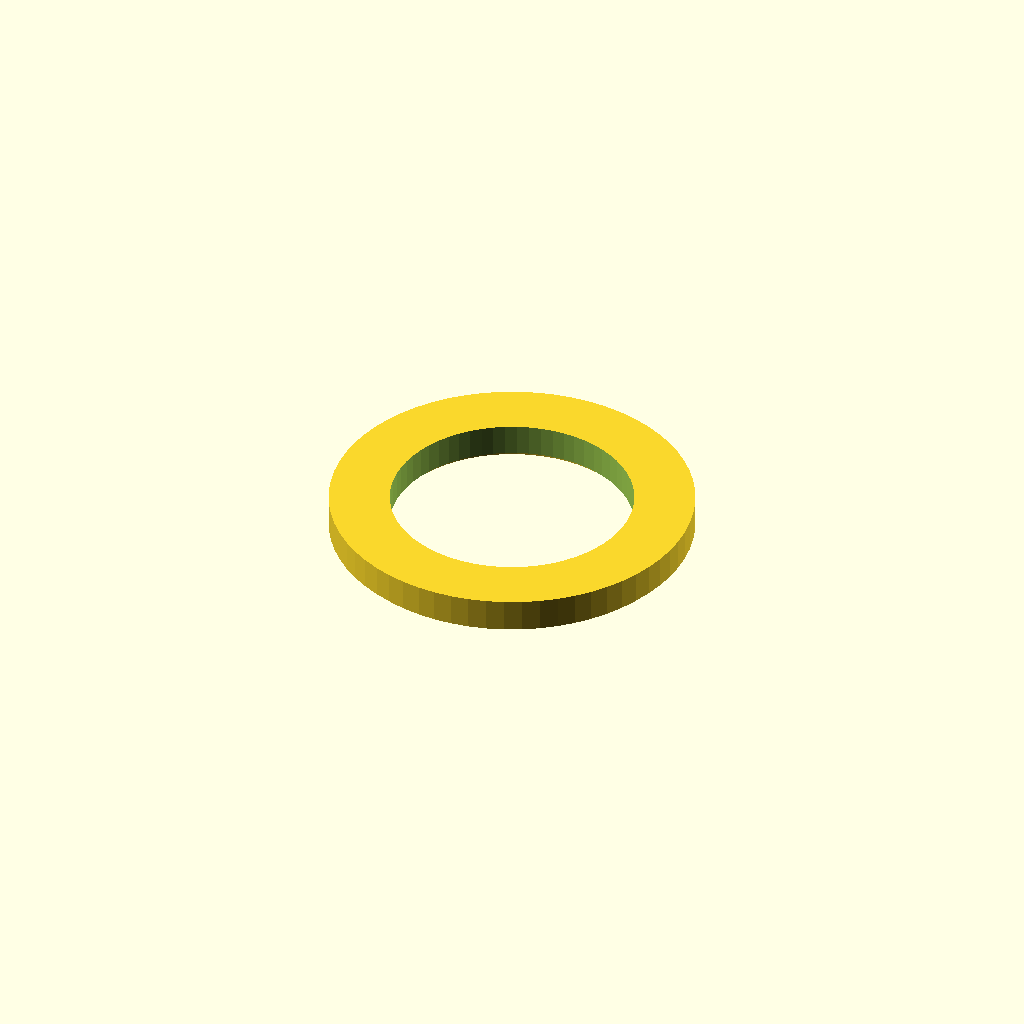
Cell 1: rendered with the file's own defaults.
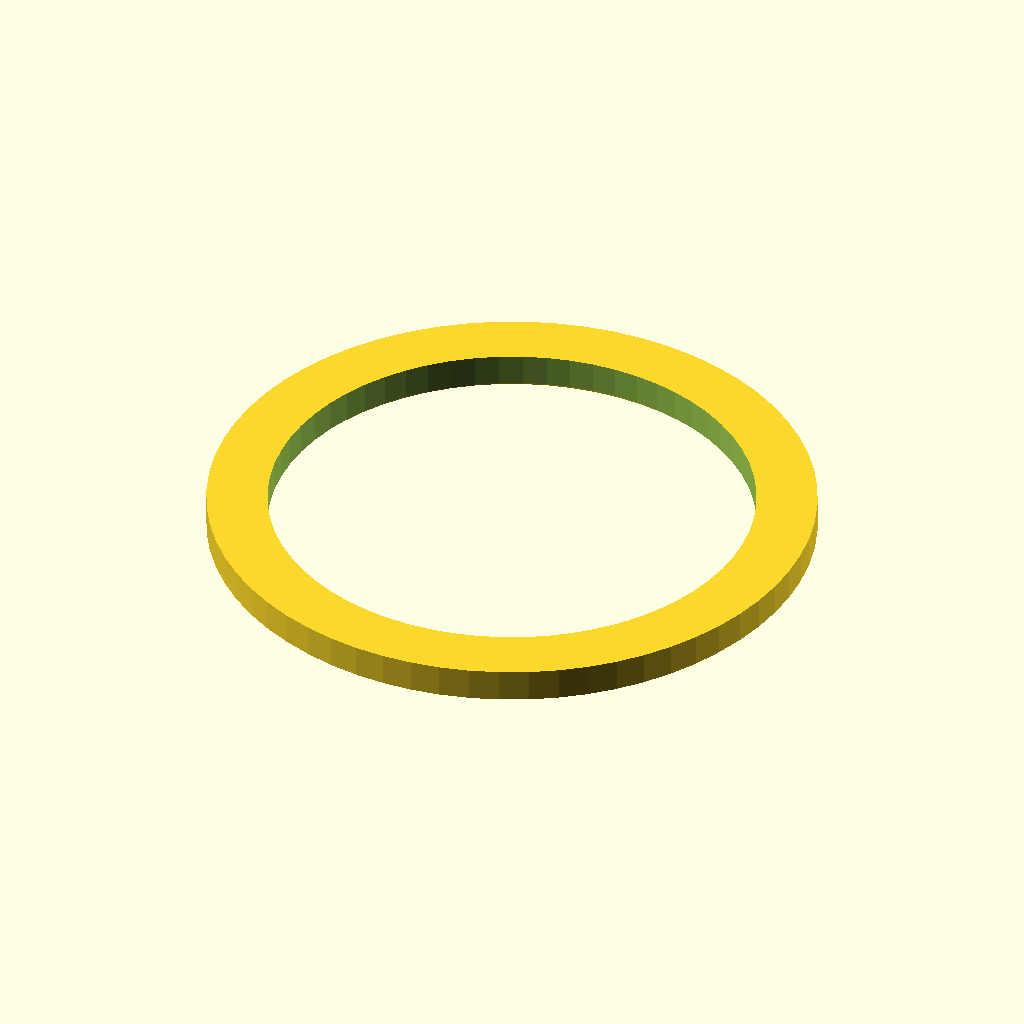
Cell 2 — test_ring_id set to 40, the other parameters unchanged.
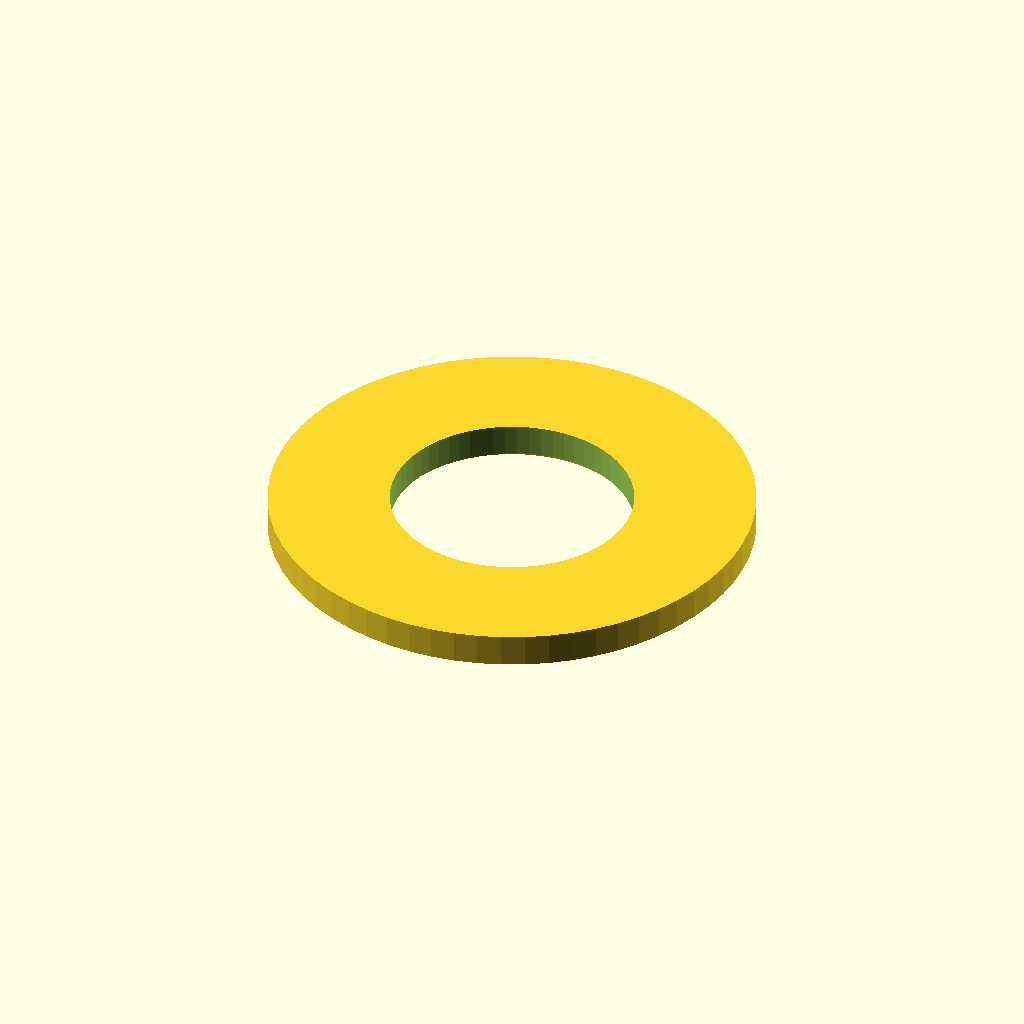
Cell 3 — test_ring_width set to 10, the other parameters unchanged.
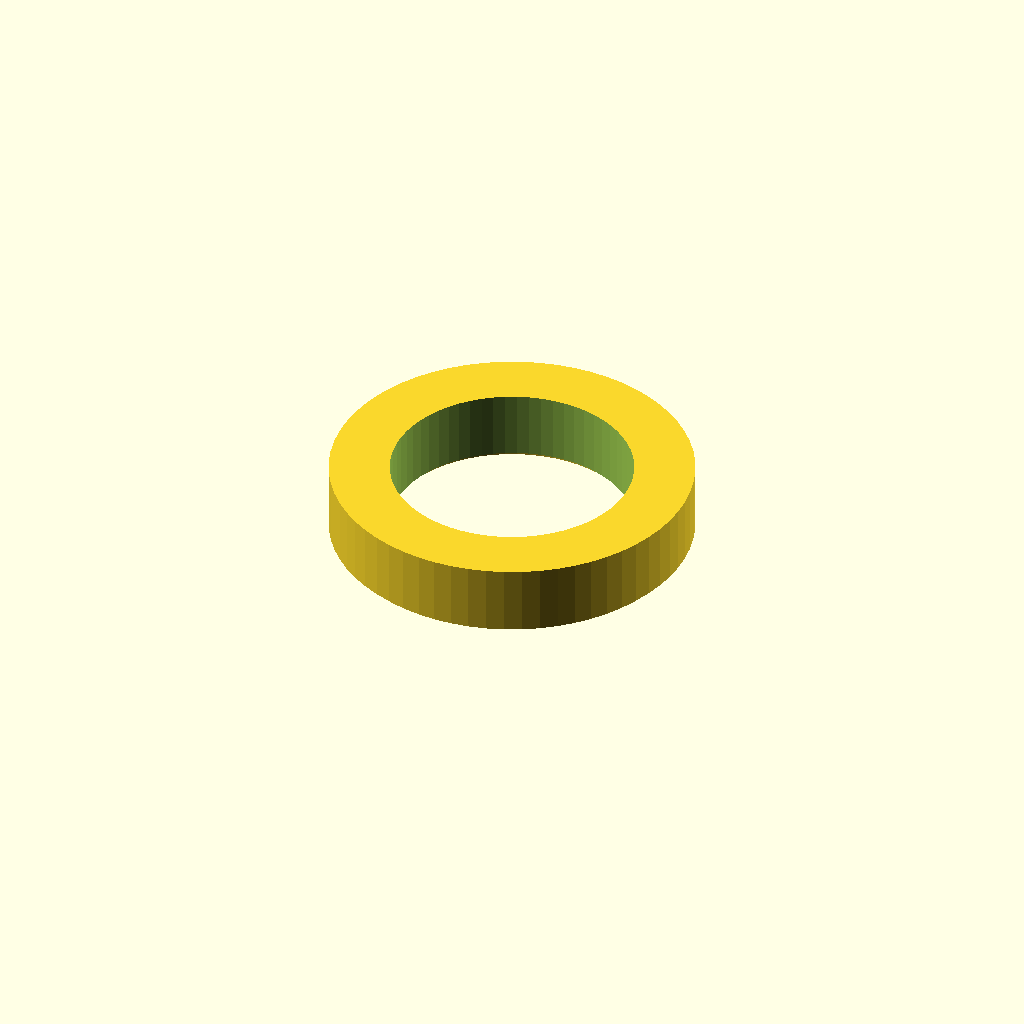
Cell 4 — test_ring_height set to 6, the other parameters unchanged.
All cells are drawn from one camera (rotation 55°, 0°, 25°, orthographic, colour scheme Cornfield), so only the parameter changes between them.
The OpenSCAD source (inputs/thingiverse/files/thing-2219095/files/elephant-fixer.scad):
// An OpenScad script that demonstrates how to inset the bottom of
// arbitrary objects that are placed on the z=0 plane. This is useful
// to avoid the 'elephant feet' effect when the first layer(s) of 
// a 3D print are squashed out of the object's outline.

// Roundness
$fn=64;

// How much to inset the bottom.
inset_width = 0.4;

// How high to inset the bottom.  
inset_height = 0.4;

// The inner diameter of the test ring.
test_ring_id = 20;

// The width of the test ring.
test_ring_width = 5;

// The height of the test ring.
test_ring_height = 3;

// The inset function. The inset object(s) must be positioned
// exactly or slightly below the z=0 plane. As of March 2017,
// OpenScad doesn't allow to uery the position of the children.
//
// NOTE: a 'projection failed' error indicates that the inset
// object(s) do not intersect with the z=0 plane. It's safer to 
// position the children slightly below the z=0 plane (e.g. 
// by 0.01mm) to be on the safe side.
// 
// w = how much to inset.
// h = how high, from the z=0 plane, to inset.
// bounding_size = a large number, larger than max x and max y
//     of the inset object. Default should be good for more 3D
//     printing applications.
// eps = a small number to maintain manifold. Default should be 
//     good for most 3D printing applications.
module inset_bottom(w=0.4, h=0.2, bounding_size = 200, eps=0.01) {
  if (w == 0 || h < 0) {
    children();
  } else {
    // The top part of the children without the inset layer.
    difference() {
      children();
      // TODO: use actual extended children projection instead
      // of a clube with arbitrary large x,y values.
      translate([0, 0, -9*h]) 
          cube([bounding_size, bounding_size, 20*h], center=true);
    }
    // The inset layer.
    // We translate the children down by h/2 so we pick the middle
    // outline of the inset layer. This also takes care of slight
    // inaccuracies in the children elevations that may result
    // with non intersection with the z=0 plane.
    linear_extrude(height=h+eps) offset(r = -w) projection(cut=true)
      translate([0, 0, -h/2]) children();
  }
}

// A test object. We use a ring but the the inset_bottom() function
// should handle arbitrary objects as long as they are placed on the 
// z=0 plane or slightly below.
module test_ring() {
  difference() {
    cylinder(d=test_ring_id+2*test_ring_width, h=test_ring_height);
    translate([0, 0, -0.01]) cylinder(d=test_ring_id, h=test_ring_height+0.02);
  }  
}

// Demonstration how to call the inset_bottom() module  to inset
// the bottom of an object placed on the z=0 plane. 
// We speciy here explicit w and h to allow Thingiverse Customizer
// users play with the inset parameters.
inset_bottom(inset_width, inset_height) 
    test_ring();
Parameter table extracted from the source (name, type, default, range or options):
inset_width: number, default 0.4
inset_height: number, default 0.4
test_ring_id: number, default 20
test_ring_width: number, default 5
test_ring_height: number, default 3
